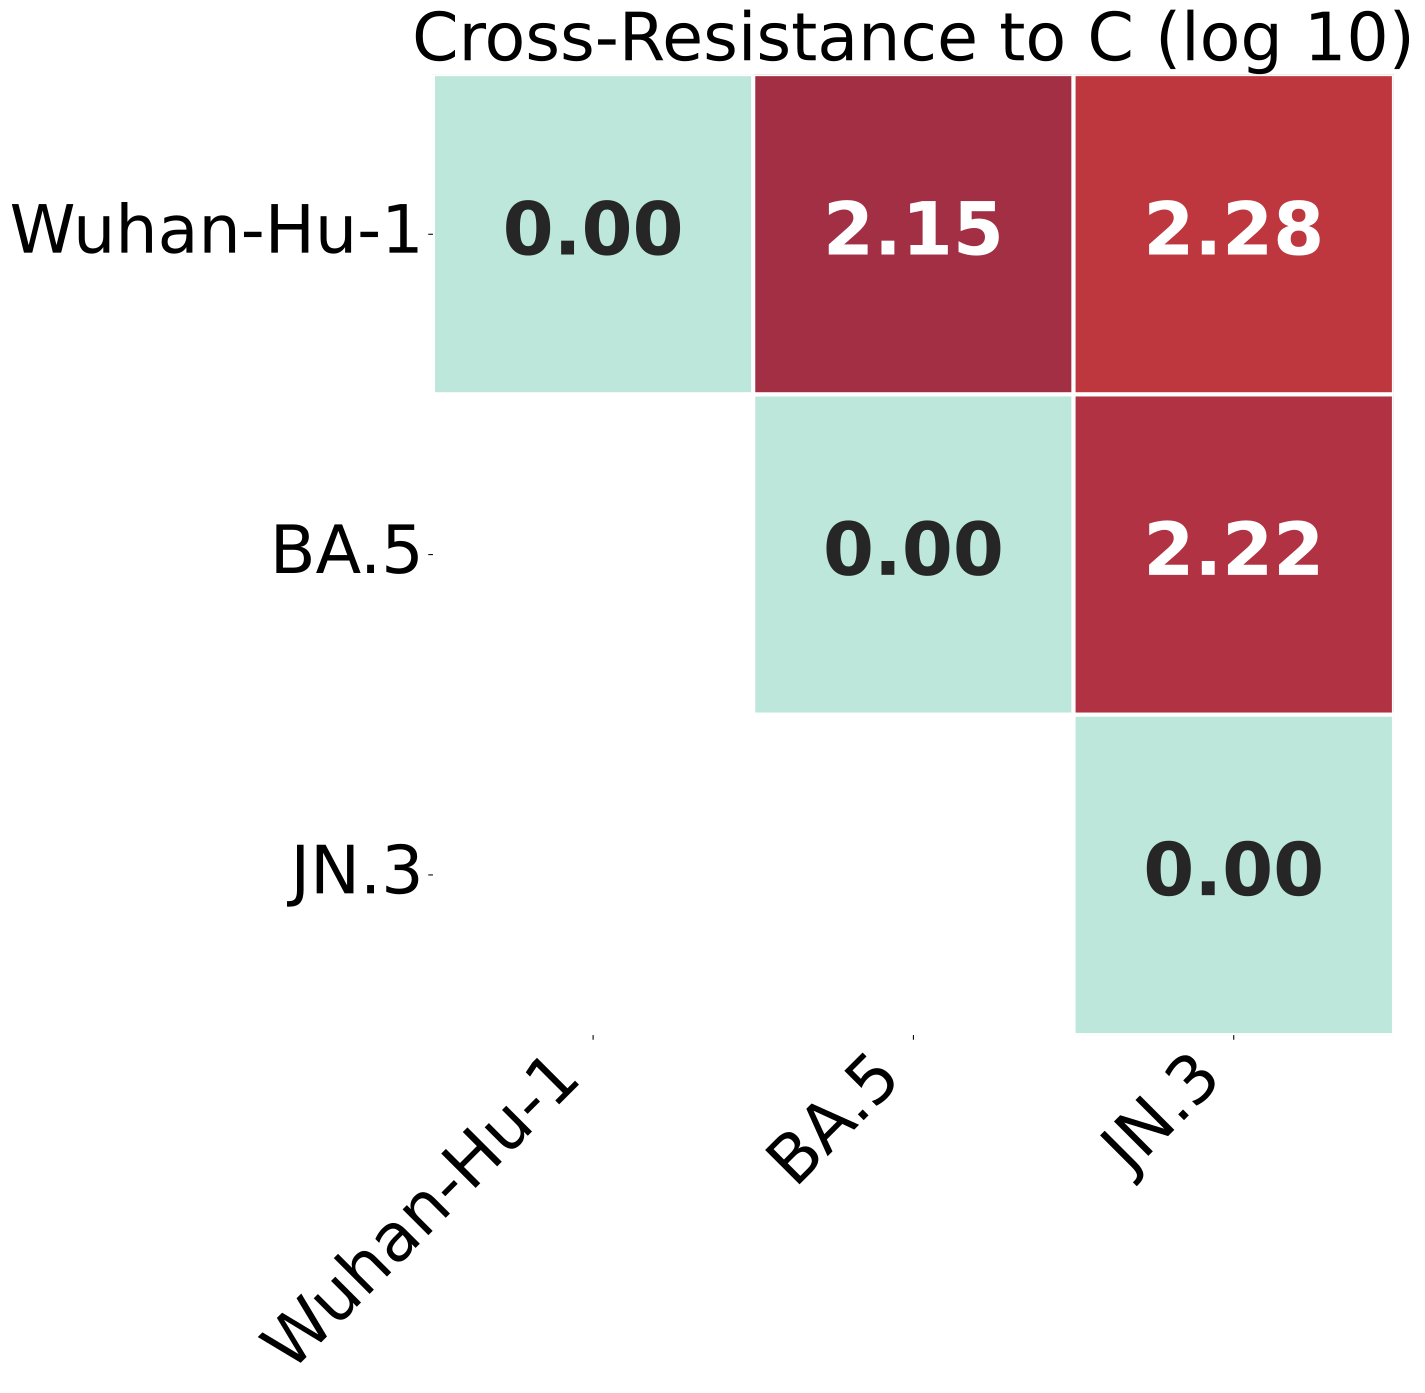

Data behind this chart, as committed beside it:
, Wuhan-Hu-1, BA.5, JN.3
Wuhan-Hu-1, 0.0, 2.151, 2.284
BA.5, 2.151, 0.0, 2.215
JN.3, 2.284, 2.215, 0.0
